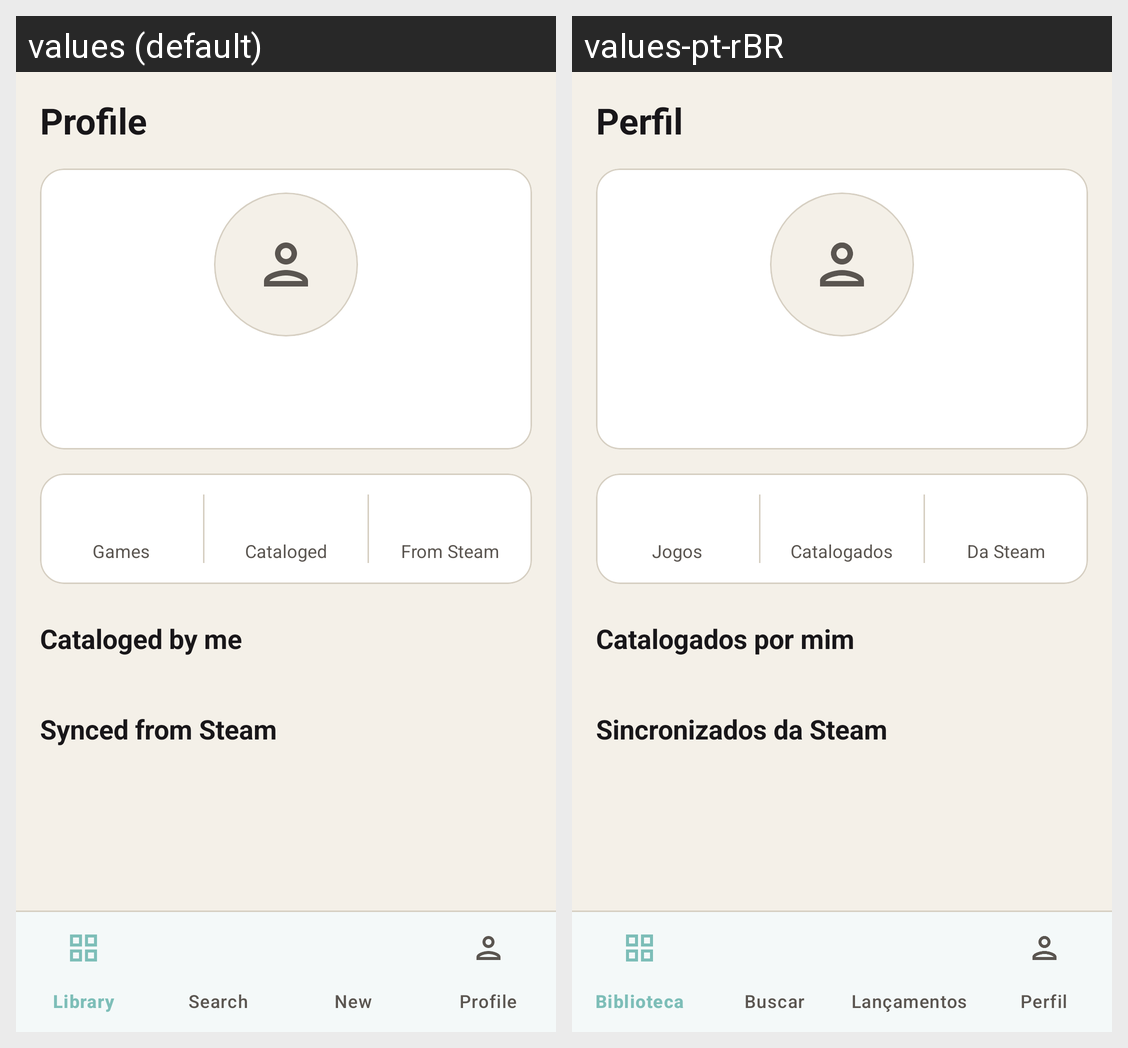

This grid shows one Android layout under two languages. Give, for every string resource on the screen, its name, the default text and each shown locale's text.
Android screen res/layout/activity_profile.xml rendered under 2 locales, left to right: values (default), values-pt-rBR. Device: Nexus 5 (rendered at 1080×1920; each locale shown at half size, 540×960, under a caption strip naming it); theme Theme.GameVault.
Strings drawn on this screen, with the default value and each locale's value (text and hints the layout hard-codes, and strings that could not be matched under every locale, appear in the picture but are not listed):

perfil_titulo
  values: Profile
  values-pt-rBR: Perfil

perfil_stat_total
  values: Games
  values-pt-rBR: Jogos

perfil_stat_catalogados
  values: Cataloged
  values-pt-rBR: Catalogados

perfil_stat_steam
  values: From Steam
  values-pt-rBR: Da Steam

perfil_secao_catalogados
  values: Cataloged by me
  values-pt-rBR: Catalogados por mim

perfil_secao_steam
  values: Synced from Steam
  values-pt-rBR: Sincronizados da Steam
